Dataset: divider_cleanliness (GitHub, GajananRanmal/divider-). Classes: clean, dirty, medium.

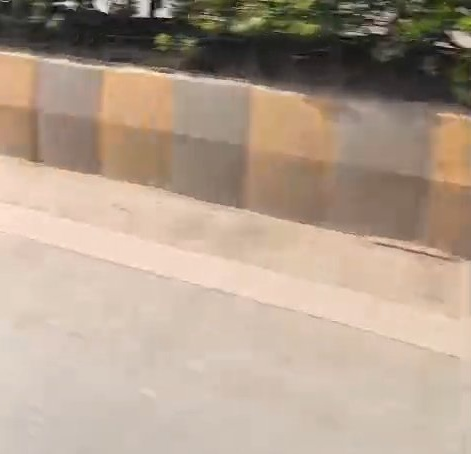
Label: medium

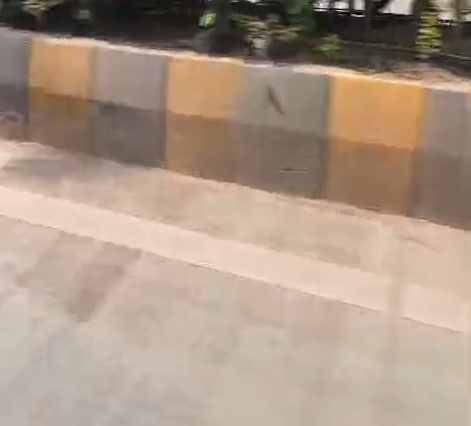
Label: medium

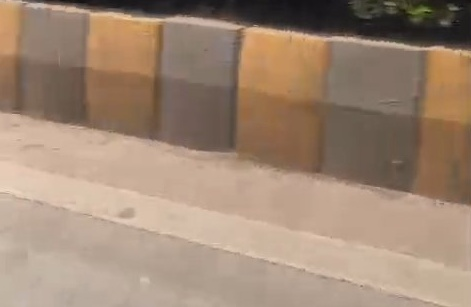
Label: medium

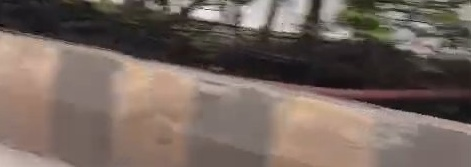
Label: dirty

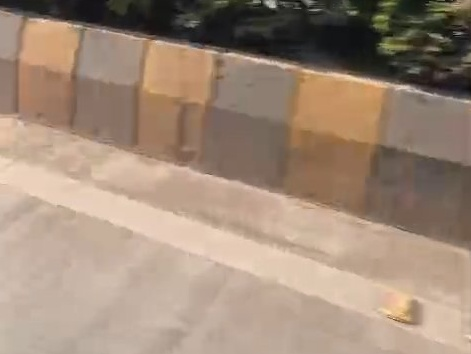
Label: medium

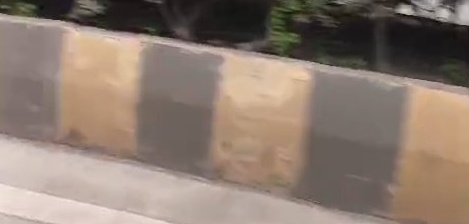
Label: dirty
